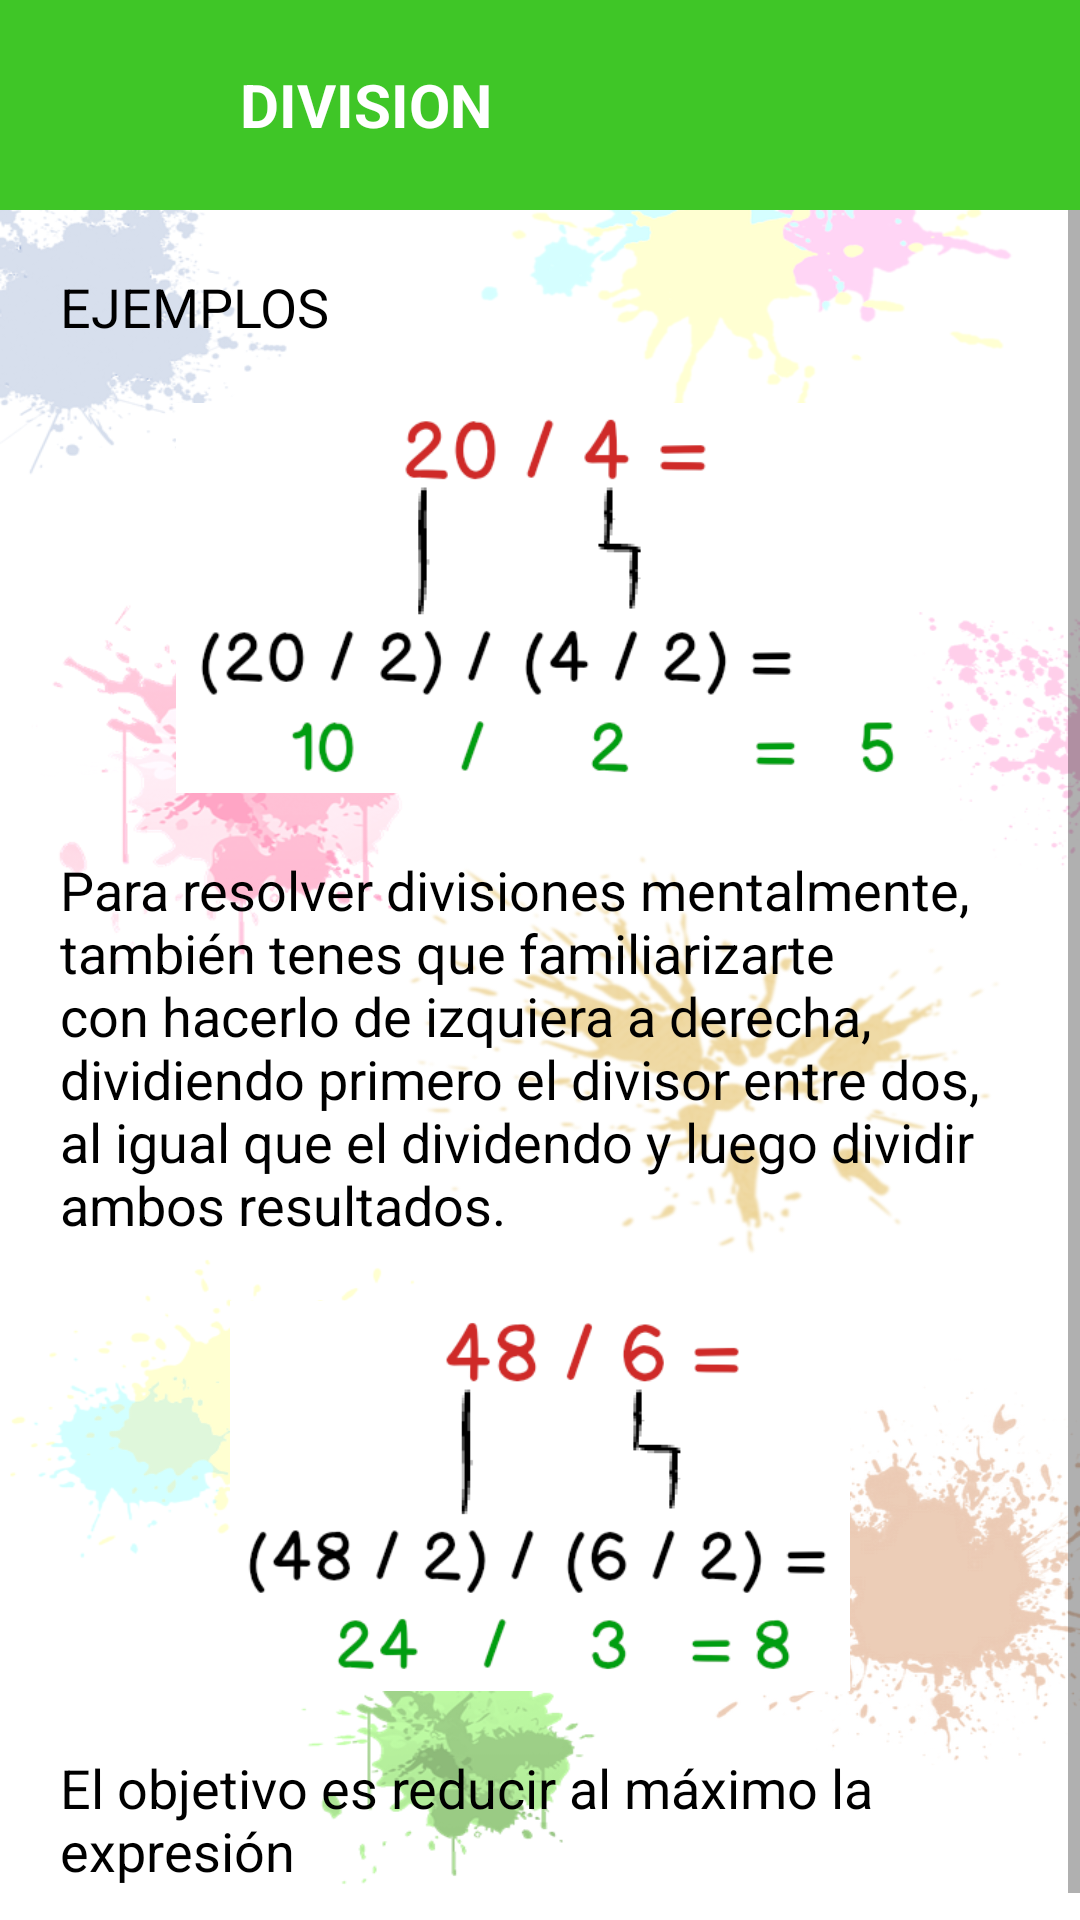

Layout XML and referenced resources for this Android screen:
<!-- AndroidManifest.xml: application theme AppTheme2 -->
<!-- res/layout/activity_aprend_division.xml -->
<?xml version="1.0" encoding="utf-8"?>
<LinearLayout xmlns:android="http://schemas.android.com/apk/res/android"
    xmlns:app="http://schemas.android.com/apk/res-auto"
    xmlns:tools="http://schemas.android.com/tools"
    android:layout_width="match_parent"
    android:layout_height="match_parent"
    android:background="@color/white"
    tools:context=".AprendDivision">

    <LinearLayout
        android:layout_width="match_parent"
        android:layout_height="match_parent"
        android:background="#FFFFFF"
        android:orientation="vertical">

        <LinearLayout
            android:layout_width="match_parent"
            android:layout_height="70dp"
            android:background="@color/division"
            android:orientation="horizontal">

            <ImageView
                android:id="@+id/ivBack"
                android:layout_width="50dp"
                android:layout_height="50dp"
                android:layout_gravity="center_vertical"
                android:layout_marginLeft="20dp"
                android:onClick="Back"
                android:src="@drawable/ic_back_white" />

            <TextView
                android:layout_width="wrap_content"
                android:layout_height="wrap_content"
                android:layout_gravity="center_vertical"
                android:layout_marginLeft="10dp"
                android:text="DIVISION"
                android:textColor="#FFFFFF"
                android:textSize="20dp"
                android:textStyle="bold" />

        </LinearLayout>

        <ScrollView
            android:layout_width="match_parent"
            android:layout_height="wrap_content"
            android:background="@drawable/img_fondo">

            <LinearLayout
                android:layout_width="match_parent"
                android:layout_height="match_parent"
                android:orientation="vertical">

                <TextView
                    android:id="@+id/tvEjemplo"
                    android:layout_width="wrap_content"
                    android:layout_height="wrap_content"
                    android:layout_marginLeft="20dp"
                    android:layout_marginTop="20dp"
                    android:textColor="#000000"
                    android:textSize="18dp"
                    android:text="EJEMPLOS"/>

                <ImageView
                    android:id="@+id/ivEjemplo1"
                    android:layout_width="270dp"
                    android:layout_height="130dp"
                    android:layout_marginTop="20dp"
                    android:layout_gravity="center"
                    android:src="@drawable/imgaprend_divi1"/>

                <TextView
                    android:id="@+id/tvEjemplo1"
                    android:layout_width="match_parent"
                    android:layout_height="wrap_content"
                    android:padding="20dp"
                    android:textColor="#000000"
                    android:textSize="18dp"
                    android:text="@string/division1"/>

                <ImageView
                    android:id="@+id/ivEjemplo2"
                    android:layout_width="270dp"
                    android:layout_height="130dp"
                    android:layout_gravity="center"
                    android:src="@drawable/imgaprend_divi2"/>

                <TextView
                    android:id="@+id/tvEjemplo2"
                    android:layout_width="match_parent"
                    android:layout_height="wrap_content"
                    android:padding="20dp"
                    android:textColor="#000000"
                    android:textSize="18dp"
                    android:text="@string/division2"/>

            </LinearLayout>

        </ScrollView>

    </LinearLayout>

</LinearLayout>
<!-- resources referenced by this layout -->
<resources>
  <color name="division">#3FC627</color>
  <color name="white">#FFFFFF</color>
  <!-- drawable img_fondo: png bitmap (drawable-v24, 221490 bytes) -->
  <!-- drawable imgaprend_divi1: png bitmap (drawable-v24, 18257 bytes) -->
  <!-- drawable imgaprend_divi2: png bitmap (drawable-v24, 19365 bytes) -->
  <string name="division1">Para resolver divisiones mentalmente, también tenes que familiarizarte con hacerlo de izquiera a derecha, dividiendo primero el divisor entre dos, al igual que el dividendo y luego dividir ambos resultados.</string>
  <string name="division2">El objetivo es reducir al máximo la expresión</string>
  <style name="AppTheme2" parent="Theme.AppCompat.Light.NoActionBar">
          
          <item name="colorPrimary">@color/colorPrimary</item>
          <item name="colorPrimaryDark">#FFFFFF</item>
          <item name="android:windowLightStatusBar">true</item>
          <item name="colorAccent">@color/colorAccent</item>
      </style>
  <color name="colorPrimary">#6200EE</color>
  <color name="colorAccent">#03DAC5</color>
</resources>
